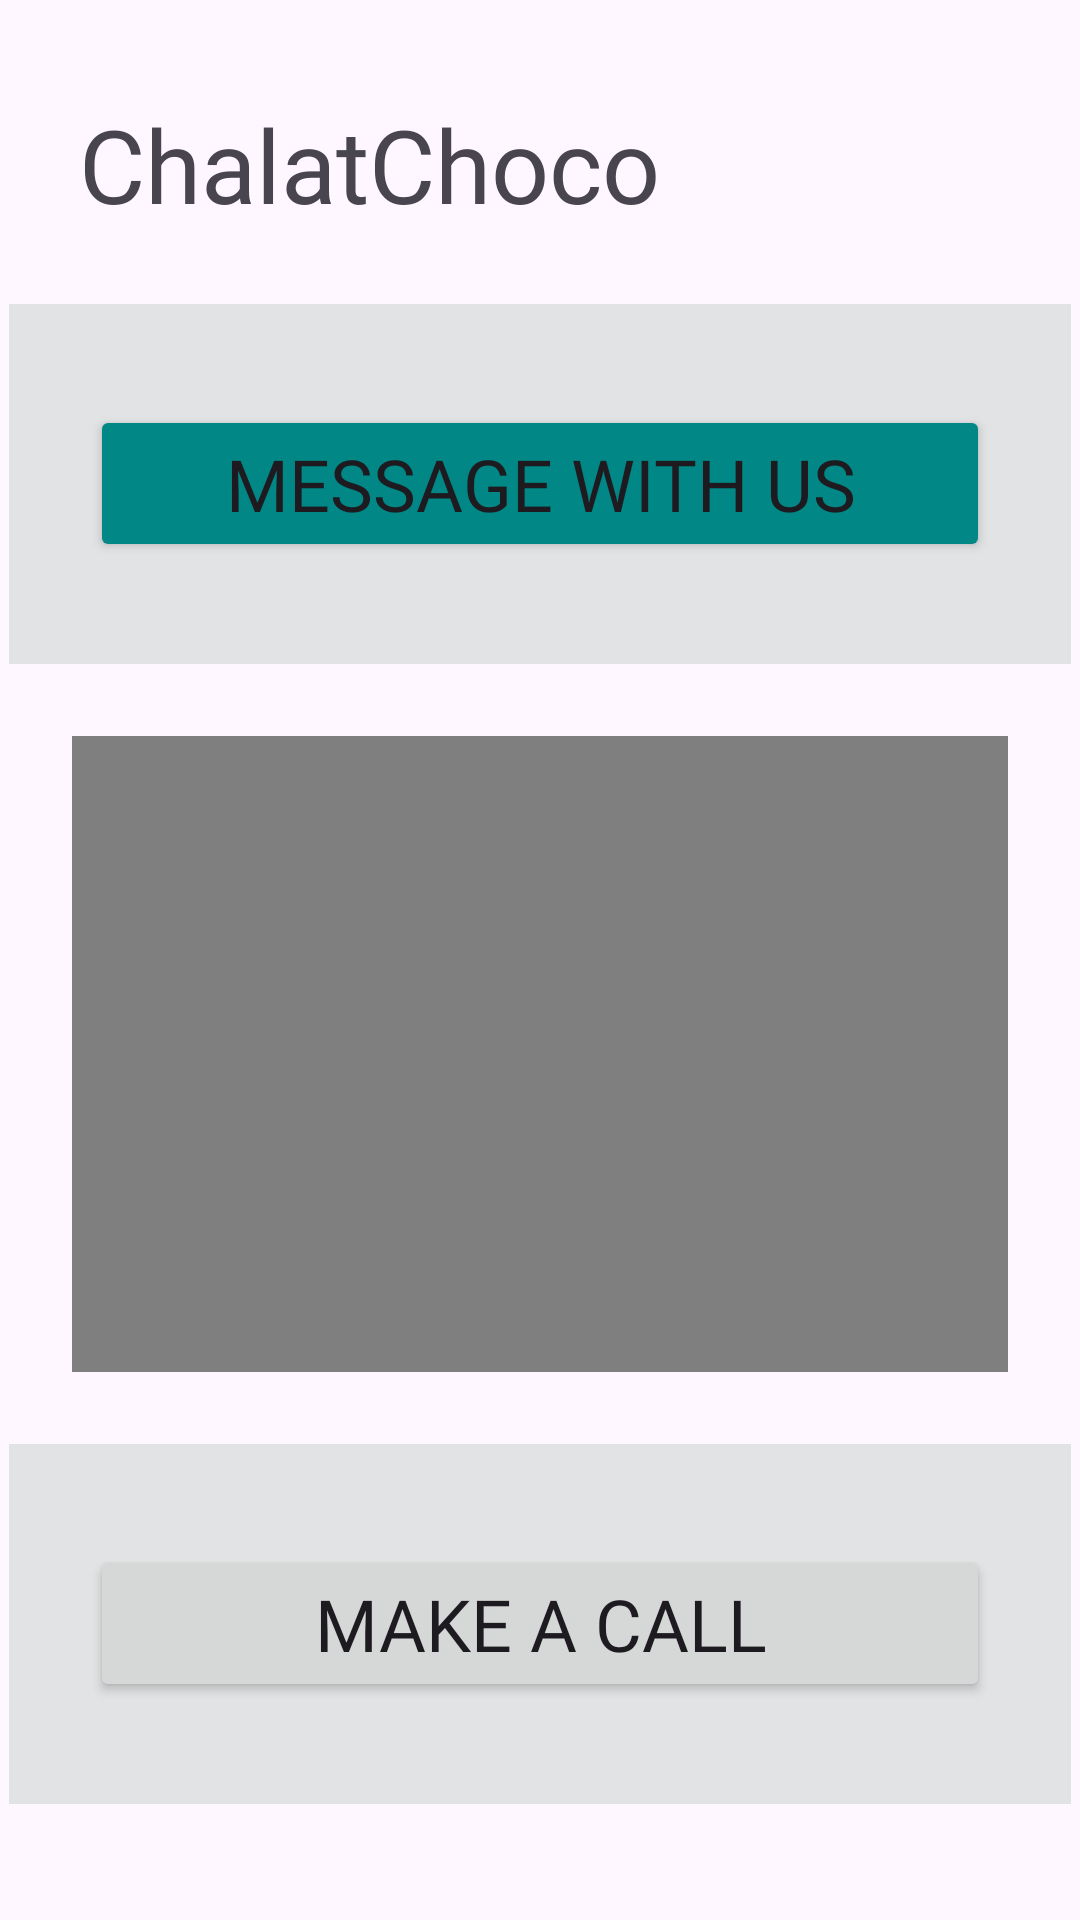

Produce the Android XML layout that renders to this screen, including the resource entries it uses.
<!-- AndroidManifest.xml: application theme Theme.ChalatChoco -->
<!-- res/layout/fragment_info.xml -->
<?xml version="1.0" encoding="utf-8"?>
<androidx.constraintlayout.widget.ConstraintLayout xmlns:android="http://schemas.android.com/apk/res/android"
    xmlns:app="http://schemas.android.com/apk/res-auto"
    xmlns:tools="http://schemas.android.com/tools"
    android:id="@+id/main5"
    android:layout_width="match_parent"
    android:layout_height="match_parent"
    tools:context=".navigation.InfoFragment" >

    <FrameLayout
        android:id="@+id/frameLayout4"
        android:layout_width="0dp"
        android:layout_height="120dp"
        android:layout_marginStart="3dp"
        android:layout_marginTop="24dp"
        android:layout_marginEnd="3dp"
        android:background="@color/material_dynamic_neutral90"
        android:foregroundGravity="center"
        app:layout_constraintEnd_toEndOf="parent"
        app:layout_constraintHorizontal_bias="0.0"
        app:layout_constraintStart_toStartOf="parent"
        app:layout_constraintTop_toBottomOf="@+id/textView9">

        <Button
            android:id="@+id/buttonMsg"
            android:layout_width="300dp"
            android:layout_height="wrap_content"
            android:layout_gravity="center"
            android:backgroundTint="@color/design_default_color_secondary_variant"
            android:fontFamily="@font/afacad_variablefont_wght"
            android:text="@string/buttonMsg"
            android:textSize="24sp" />
    </FrameLayout>

    <TextView
        android:id="@+id/textView9"
        android:layout_width="wrap_content"
        android:layout_height="wrap_content"
        android:layout_marginTop="32dp"
        android:fontFamily="@font/agbalumo_regular"
        android:text="@string/app_name"
        android:textSize="34sp"
        app:layout_constraintEnd_toEndOf="parent"
        app:layout_constraintHorizontal_bias="0.158"
        app:layout_constraintStart_toStartOf="parent"
        app:layout_constraintTop_toTopOf="parent" />

    <FrameLayout
        android:id="@+id/frameLayout6"
        android:layout_width="0dp"
        android:layout_height="120dp"
        android:layout_marginStart="3dp"
        android:layout_marginTop="260dp"
        android:layout_marginEnd="3dp"
        android:background="@color/material_dynamic_neutral90"
        android:foregroundGravity="center"
        app:layout_constraintEnd_toEndOf="parent"
        app:layout_constraintHorizontal_bias="0.0"
        app:layout_constraintStart_toStartOf="parent"
        app:layout_constraintTop_toBottomOf="@+id/frameLayout4">

        <Button
            android:id="@+id/buttonCall"
            android:layout_width="300dp"
            android:layout_height="wrap_content"
            android:layout_gravity="center"
            android:fontFamily="@font/afacad_variablefont_wght"
            android:text="@string/buttonCall"
            android:textSize="24sp" />
    </FrameLayout>

    <FrameLayout
        android:layout_width="0dp"
        android:layout_height="0dp"
        android:layout_marginStart="24dp"
        android:layout_marginTop="24dp"
        android:layout_marginEnd="24dp"
        android:layout_marginBottom="24dp"
        app:layout_constraintBottom_toTopOf="@+id/frameLayout6"
        app:layout_constraintEnd_toEndOf="parent"
        app:layout_constraintStart_toStartOf="parent"
        app:layout_constraintTop_toBottomOf="@+id/frameLayout4">

        <VideoView
            android:id="@+id/videoView1"
            android:layout_width="match_parent"
            android:layout_height="match_parent" />
    </FrameLayout>

</androidx.constraintlayout.widget.ConstraintLayout>
<!-- resources referenced by this layout -->
<resources>
  <string name="app_name">ChalatChoco</string>
  <string name="buttonCall">Make a Call</string>
  <string name="buttonMsg">Message With Us</string>
  <style name="Theme.ChalatChoco" parent="Base.Theme.ChalatChoco" />
  <style name="Base.Theme.ChalatChoco" parent="Theme.Material3.DayNight.NoActionBar">
          
          
      </style>
</resources>
